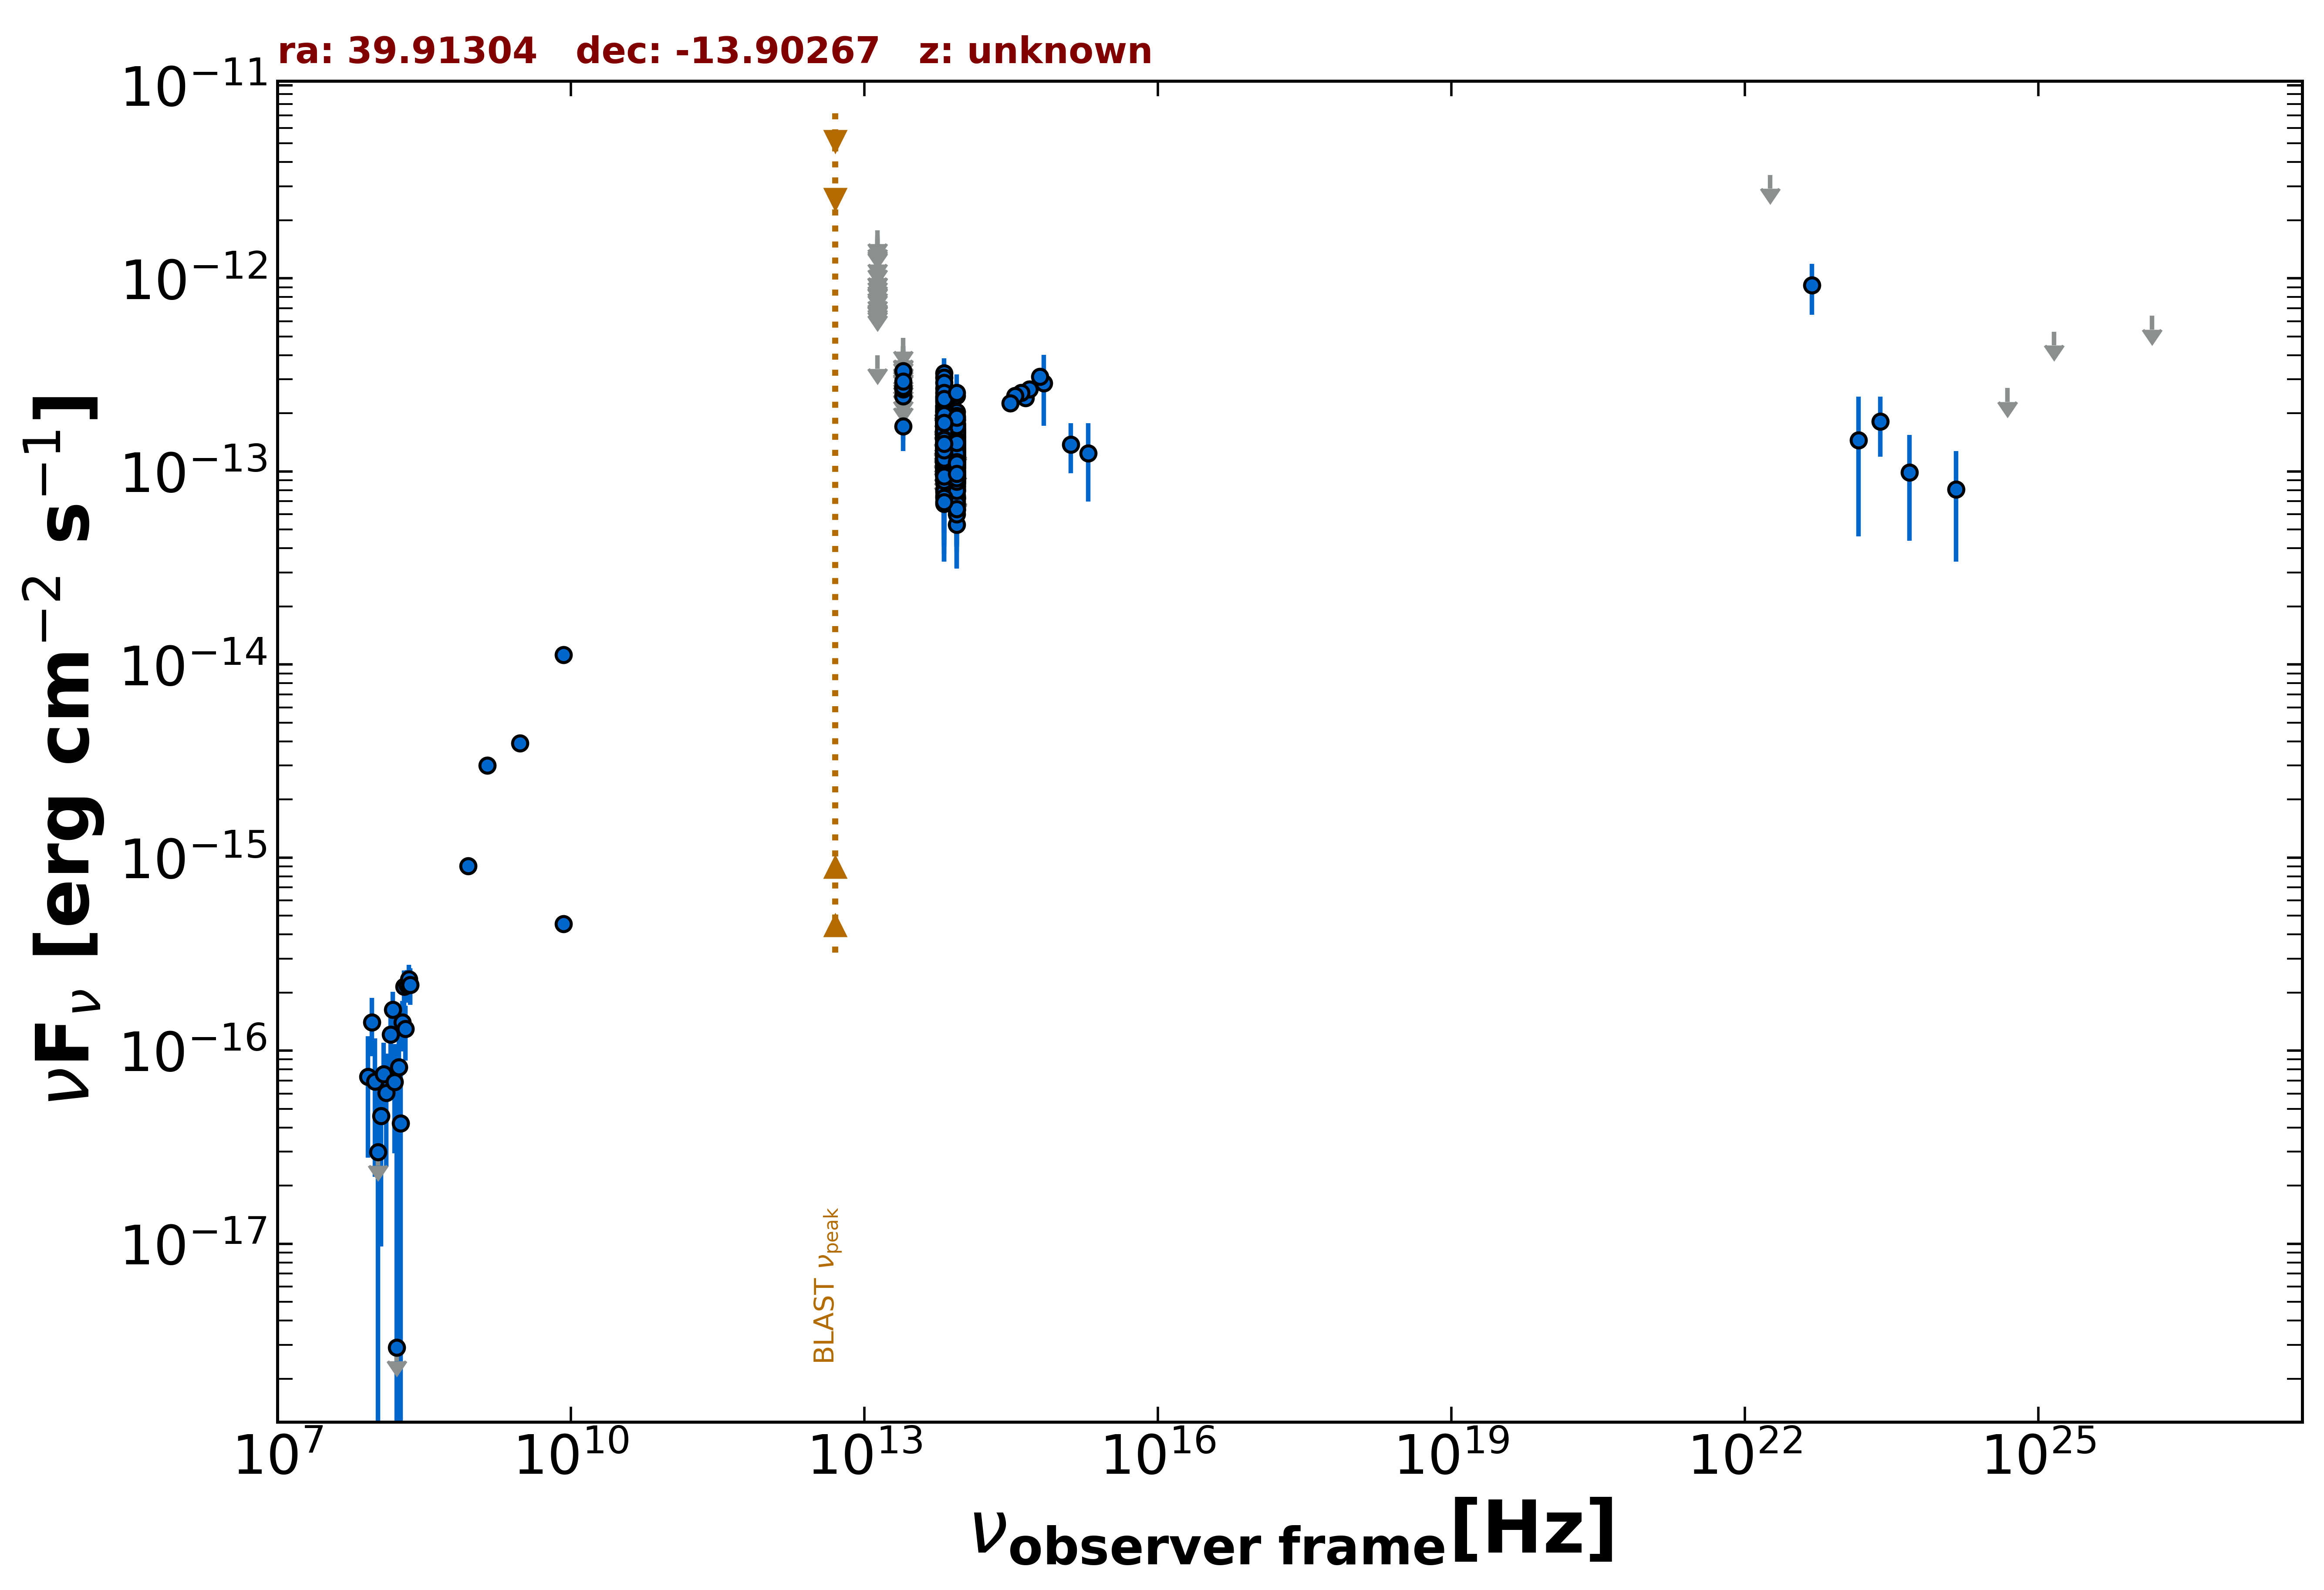

The data file committed next to this chart (first rows):
freq., flux, err_flux, MJD_start, MJD_end, flag, catalog, reference
1.400e+09, 2.996e-15, 9.000e-17, 55000, 55000, , NVSS, Condon et al. 1998  AJ  115  1693
8.870e+08, 9.047e-16, 7.005e-17, 55000, 55000, , RACS, Hale et al. 2021  PASA  38  e058
3.000e+09, 3.910e-15, 1.750e-17, 55000, 55000, , VLASSQL, Gordon et al. 2021  ApJS  255  30
8.400e+09, 1.120e-14, 0.000e+00, 55000, 55000, , CRATES, Healey et al. 2007  ApJS  171  61
8.400e+09, 4.536e-16, 0.000e+00, 55000, 55000, , CRATES, Healey et al. 2007  ApJS  171  61
8.817e+13, 1.111e-13, 2.050e-15, 55000, 55000, , UNWISE, Schlafly et al. 2019  ApJS  240  30
6.517e+13, 1.203e-13, 3.250e-15, 55000, 55000, , UNWISE, Schlafly et al. 2019  ApJS  240  30
8.817e+13, 1.052e-13, 4.750e-15, 55000, 55000, , WISE, Wright et al. 2010  AJ  140  1868
6.517e+13, 1.171e-13, 6.300e-15, 55000, 55000, , WISE, Wright et al. 2010  AJ  140  1868
2.498e+13, 1.718e-13, 2.765e-14, 55000, 55000, , WISE, Wright et al. 2010  AJ  140  1868
1.363e+13, 3.999e-13, 0.000e+00, 55000, 55000, UL, WISE, Wright et al. 2010  AJ  140  1868
8.817e+13, 9.955e-14, 2.237e-14, 56678, 56678, , NEOWISE, Mainzer et al. 2014  ApJ  792  30
6.517e+13, 1.367e-13, 3.395e-14, 56678, 56678, , NEOWISE, Mainzer et al. 2014  ApJ  792  30
8.817e+13, 1.039e-13, 2.450e-14, 56678, 56678, , NEOWISE, Mainzer et al. 2014  ApJ  792  30
6.517e+13, 1.341e-13, 4.012e-14, 56678, 56678, , NEOWISE, Mainzer et al. 2014  ApJ  792  30
8.817e+13, 1.634e-13, 2.115e-14, 57041, 57041, , NEOWISE, Mainzer et al. 2014  ApJ  792  30
6.517e+13, 1.545e-13, 3.605e-14, 57041, 57041, , NEOWISE, Mainzer et al. 2014  ApJ  792  30
8.817e+13, 7.205e-14, 2.155e-14, 57040, 57040, , NEOWISE, Mainzer et al. 2014  ApJ  792  30
6.517e+13, 1.491e-13, 3.705e-14, 57040, 57040, , NEOWISE, Mainzer et al. 2014  ApJ  792  30
8.817e+13, 1.304e-13, 2.760e-14, 57593, 57593, , NEOWISE, Mainzer et al. 2014  ApJ  792  30
6.517e+13, 9.823e-14, 4.061e-14, 57593, 57593, , NEOWISE, Mainzer et al. 2014  ApJ  792  30
8.817e+13, 1.866e-13, 2.445e-14, 57593, 57593, , NEOWISE, Mainzer et al. 2014  ApJ  792  30
6.517e+13, 1.281e-13, 5.335e-14, 57593, 57593, , NEOWISE, Mainzer et al. 2014  ApJ  792  30
8.817e+13, 1.277e-13, 2.625e-14, 57593, 57593, , NEOWISE, Mainzer et al. 2014  ApJ  792  30
6.517e+13, 1.450e-13, 3.765e-14, 57593, 57593, , NEOWISE, Mainzer et al. 2014  ApJ  792  30
8.817e+13, 1.584e-13, 2.535e-14, 57593, 57593, , NEOWISE, Mainzer et al. 2014  ApJ  792  30
6.517e+13, 1.123e-13, 5.527e-14, 57593, 57593, , NEOWISE, Mainzer et al. 2014  ApJ  792  30
8.817e+13, 9.317e-14, 2.918e-14, 57593, 57593, , NEOWISE, Mainzer et al. 2014  ApJ  792  30
6.517e+13, 1.294e-13, 3.459e-14, 57593, 57593, , NEOWISE, Mainzer et al. 2014  ApJ  792  30
8.817e+13, 8.062e-14, 2.467e-14, 57593, 57593, , NEOWISE, Mainzer et al. 2014  ApJ  792  30
6.517e+13, 2.122e-13, 5.430e-14, 57593, 57593, , NEOWISE, Mainzer et al. 2014  ApJ  792  30
8.817e+13, 1.471e-13, 2.175e-14, 58324, 58324, , NEOWISE, Mainzer et al. 2014  ApJ  792  30
6.517e+13, 1.465e-13, 4.225e-14, 58324, 58324, , NEOWISE, Mainzer et al. 2014  ApJ  792  30
8.817e+13, 6.977e-14, 2.194e-14, 58325, 58325, , NEOWISE, Mainzer et al. 2014  ApJ  792  30
6.517e+13, 1.195e-13, 4.528e-14, 58325, 58325, , NEOWISE, Mainzer et al. 2014  ApJ  792  30
8.817e+13, 1.438e-13, 2.195e-14, 58324, 58324, , NEOWISE, Mainzer et al. 2014  ApJ  792  30
6.517e+13, 2.064e-13, 4.810e-14, 58324, 58324, , NEOWISE, Mainzer et al. 2014  ApJ  792  30
8.817e+13, 1.250e-13, 2.530e-14, 58324, 58324, , NEOWISE, Mainzer et al. 2014  ApJ  792  30
6.517e+13, 9.117e-14, 4.667e-14, 58324, 58324, , NEOWISE, Mainzer et al. 2014  ApJ  792  30
8.817e+13, 1.401e-13, 2.385e-14, 58324, 58324, , NEOWISE, Mainzer et al. 2014  ApJ  792  30
6.517e+13, 8.763e-14, 3.633e-14, 58324, 58324, , NEOWISE, Mainzer et al. 2014  ApJ  792  30
8.817e+13, 1.603e-13, 2.580e-14, 58324, 58324, , NEOWISE, Mainzer et al. 2014  ApJ  792  30
6.517e+13, 1.491e-13, 4.100e-14, 58324, 58324, , NEOWISE, Mainzer et al. 2014  ApJ  792  30
8.817e+13, 8.816e-14, 3.149e-14, 58325, 58325, , NEOWISE, Mainzer et al. 2014  ApJ  792  30
6.517e+13, 1.763e-13, 0.000e+00, 58325, 58325, UL, NEOWISE, Mainzer et al. 2014  ApJ  792  30
8.817e+13, 1.164e-13, 2.395e-14, 58691, 58691, , NEOWISE, Mainzer et al. 2014  ApJ  792  30
6.517e+13, 1.650e-13, 3.850e-14, 58691, 58691, , NEOWISE, Mainzer et al. 2014  ApJ  792  30
8.817e+13, 1.323e-13, 2.280e-14, 58692, 58692, , NEOWISE, Mainzer et al. 2014  ApJ  792  30
6.517e+13, 1.103e-13, 4.115e-14, 58692, 58692, , NEOWISE, Mainzer et al. 2014  ApJ  792  30
8.817e+13, 1.386e-13, 2.810e-14, 58691, 58691, , NEOWISE, Mainzer et al. 2014  ApJ  792  30
6.517e+13, 1.252e-13, 3.825e-14, 58691, 58691, , NEOWISE, Mainzer et al. 2014  ApJ  792  30
8.817e+13, 9.551e-14, 2.320e-14, 57228, 57228, , NEOWISE, Mainzer et al. 2014  ApJ  792  30
6.517e+13, 2.068e-13, 4.410e-14, 57228, 57228, , NEOWISE, Mainzer et al. 2014  ApJ  792  30
8.817e+13, 9.088e-14, 2.691e-14, 57229, 57229, , NEOWISE, Mainzer et al. 2014  ApJ  792  30
6.517e+13, 1.041e-13, 4.615e-14, 57229, 57229, , NEOWISE, Mainzer et al. 2014  ApJ  792  30
8.817e+13, 1.225e-13, 2.255e-14, 57229, 57229, , NEOWISE, Mainzer et al. 2014  ApJ  792  30
6.517e+13, 1.394e-13, 3.740e-14, 57229, 57229, , NEOWISE, Mainzer et al. 2014  ApJ  792  30
8.817e+13, 1.061e-13, 2.502e-14, 57229, 57229, , NEOWISE, Mainzer et al. 2014  ApJ  792  30
6.517e+13, 1.696e-13, 4.230e-14, 57229, 57229, , NEOWISE, Mainzer et al. 2014  ApJ  792  30
8.817e+13, 1.582e-13, 2.135e-14, 57229, 57229, , NEOWISE, Mainzer et al. 2014  ApJ  792  30
... 594 more rows
